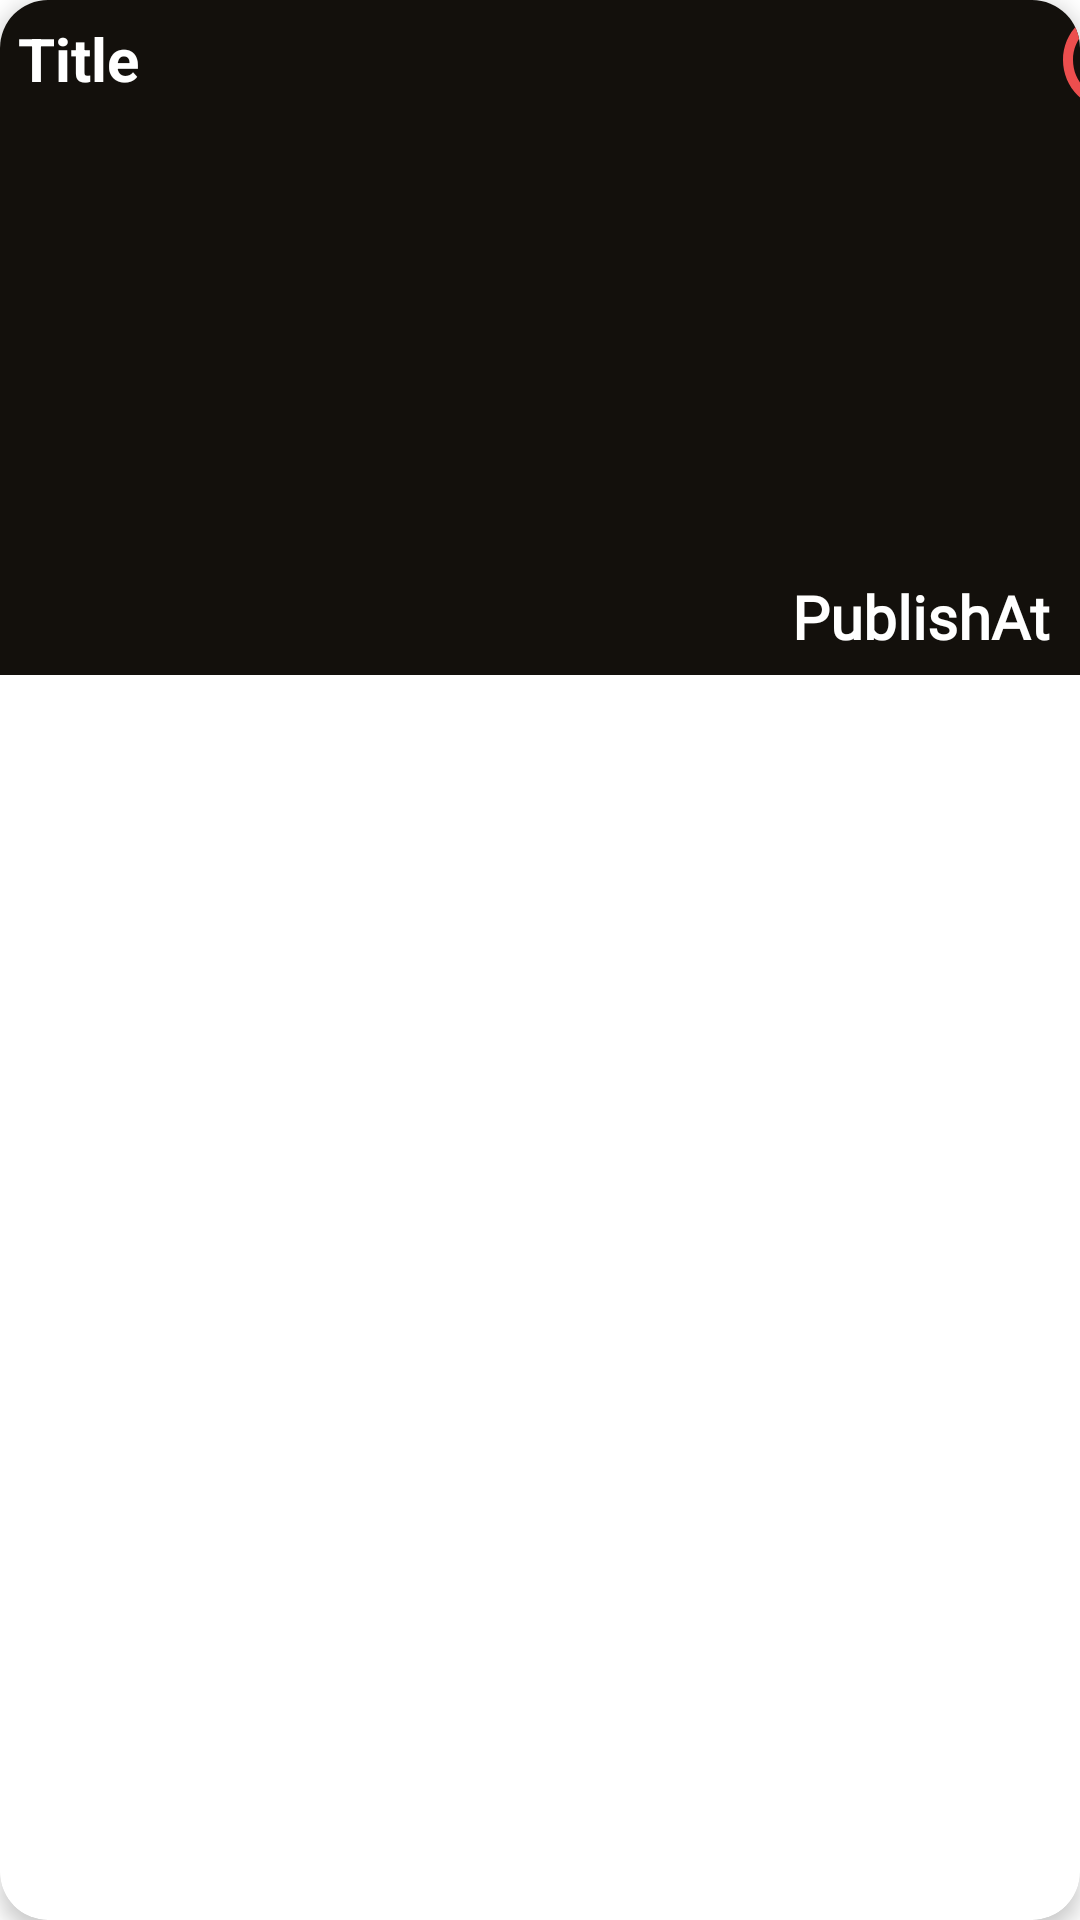

Produce the Android XML layout that renders to this screen, including the resource entries it uses.
<!-- AndroidManifest.xml: application theme Theme.NewsAppCC -->
<!-- res/layout/favourite_item_layout.xml -->
<?xml version="1.0" encoding="utf-8"?>
<androidx.cardview.widget.CardView xmlns:android="http://schemas.android.com/apk/res/android"
    android:layout_width="match_parent"
    android:layout_height="wrap_content"
    xmlns:app="http://schemas.android.com/apk/res-auto"
    xmlns:tools="http://schemas.android.com/tools"
    app:cardCornerRadius="16dp"
    android:layout_margin="2dp"
    app:cardElevation="4dp">

    <androidx.constraintlayout.widget.ConstraintLayout
        android:layout_width="match_parent"
        android:background="#13100C"
        android:layout_height="225dp">

        <ImageView
            android:id="@+id/f_img"
            android:layout_width="match_parent"
            android:layout_height="match_parent"
            />

        <ImageView
            android:id="@+id/f_remove"
            android:layout_width="40dp"
            android:layout_height="40dp"
            android:background="@drawable/ic_remove"
            android:padding="6dp"
            app:layout_constraintLeft_toRightOf="@id/f_title"
            app:layout_constraintTop_toTopOf="parent" />

        <TextView
            android:id="@+id/f_title"
            android:layout_width="345dp"
            android:layout_height="wrap_content"
            android:text="Title"
            android:textColor="@color/white"
            android:textStyle="bold"
            android:textSize="20dp"
            android:layout_margin="6dp"
            app:layout_constraintTop_toTopOf="parent"
            app:layout_constraintLeft_toLeftOf="parent"/>

        <TextView
            android:id="@+id/f_publish"
            android:layout_width="90dp"
            android:layout_height="wrap_content"
            android:text="PublishAt"
            android:textColor="@color/white"
            android:textStyle="bold"
            android:fontFamily="@font/della_respira"
            android:textSize="20dp"
            android:layout_margin="6dp"
            app:layout_constraintBottom_toBottomOf="parent"
            app:layout_constraintEnd_toEndOf="parent"
            />



    </androidx.constraintlayout.widget.ConstraintLayout>

</androidx.cardview.widget.CardView>
<!-- resources referenced by this layout -->
<resources>
  <color name="white">#FFFFFFFF</color>
  <!-- drawable ic_remove (drawable) -->
  <vector android:height="24dp" android:tint="#EC4E4E"
      android:viewportHeight="24" android:viewportWidth="24"
      android:width="24dp" xmlns:android="http://schemas.android.com/apk/res/android">
      <path android:fillColor="@android:color/white" android:pathData="M7,11v2h10v-2L7,11zM12,2C6.48,2 2,6.48 2,12s4.48,10 10,10 10,-4.48 10,-10S17.52,2 12,2zM12,20c-4.41,0 -8,-3.59 -8,-8s3.59,-8 8,-8 8,3.59 8,8 -3.59,8 -8,8z"/>
  </vector>
  <style name="Theme.NewsAppCC" parent="Theme.MaterialComponents.DayNight.NoActionBar">
          
          <item name="colorPrimary">@color/purple_500</item>
          <item name="colorPrimaryVariant">#121111</item>
          <item name="colorOnPrimary">@color/white</item>
          
          <item name="colorSecondary">@color/teal_200</item>
          <item name="colorSecondaryVariant">@color/teal_700</item>
          <item name="colorOnSecondary">@color/black</item>
          
          <item name="android:statusBarColor" tools:targetApi="l">?attr/colorPrimaryVariant</item>
          
      </style>
  <color name="purple_500">#FF6200EE</color>
  <color name="teal_200">#FF03DAC5</color>
  <color name="teal_700">#FF018786</color>
  <color name="black">#FF000000</color>
</resources>
